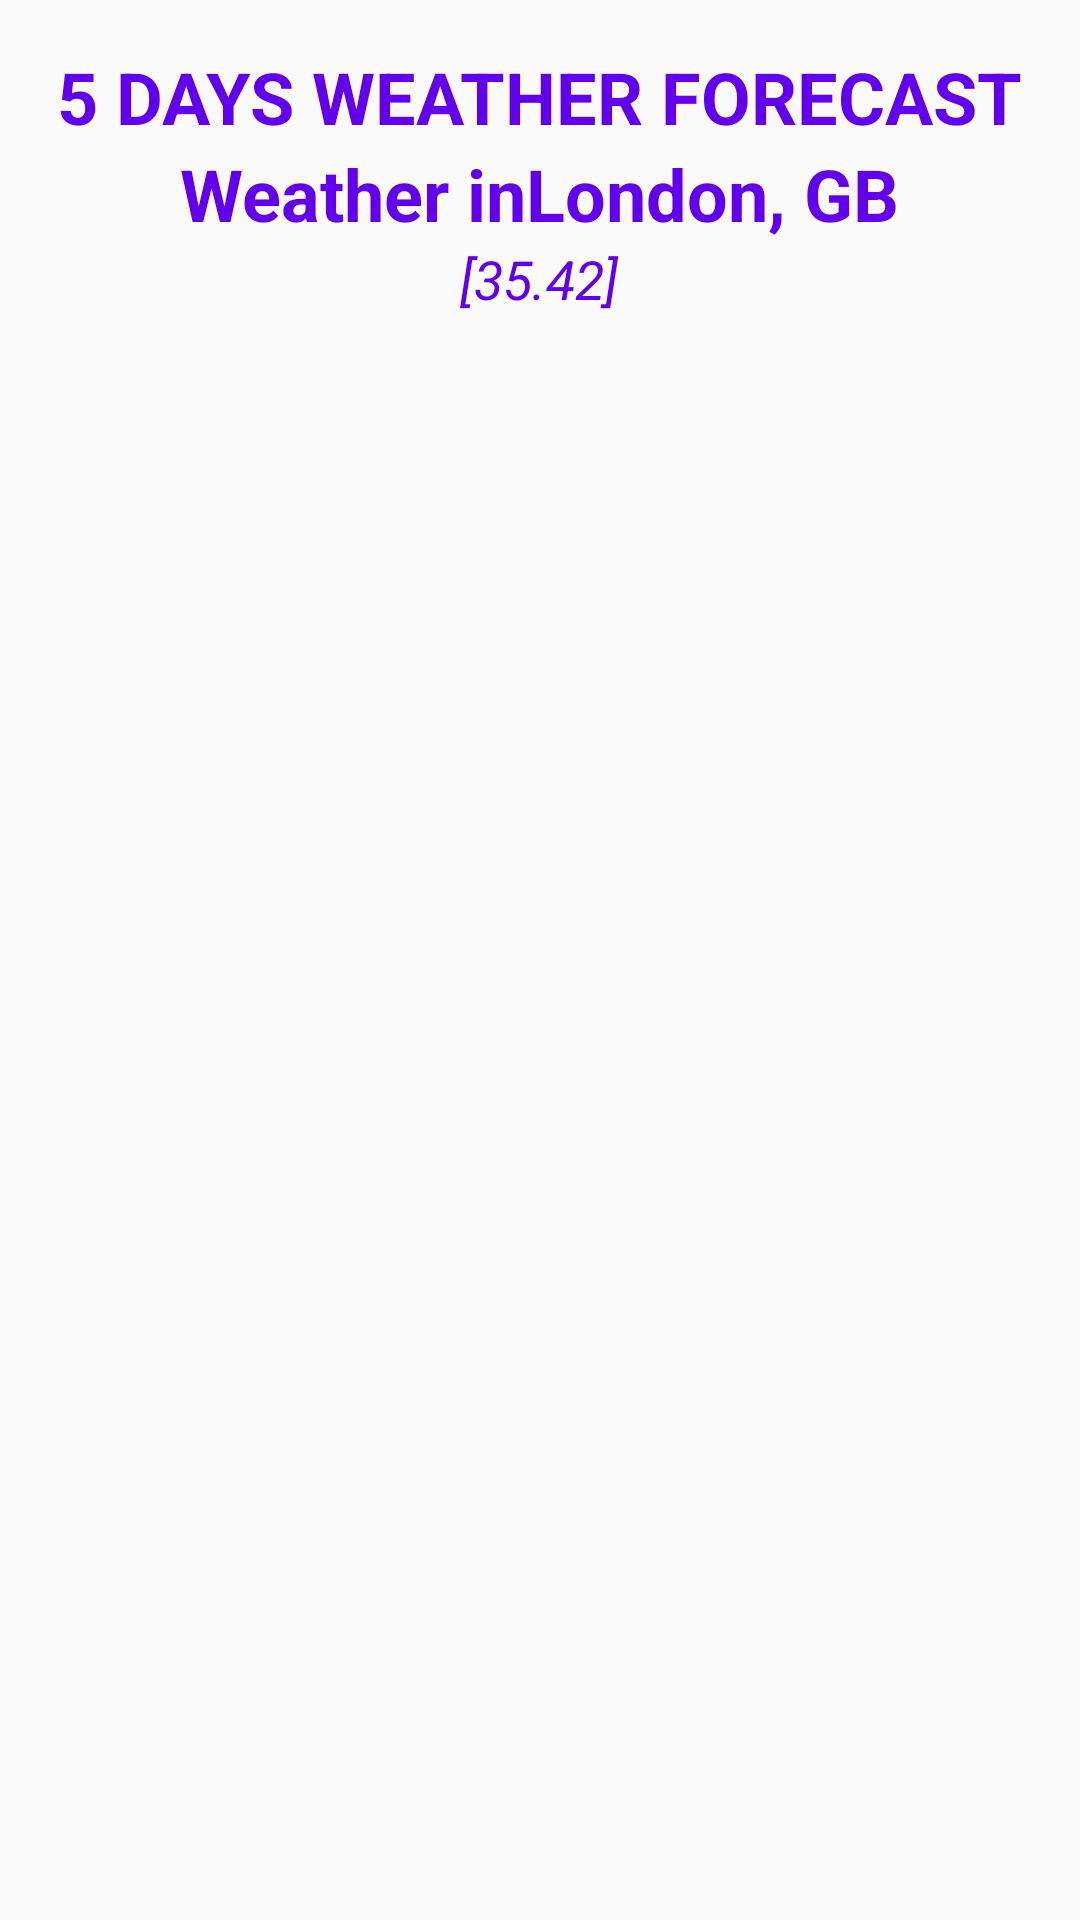

Write the Android layout XML for this screen, with the resource values it uses.
<!-- AndroidManifest.xml: application theme AppTheme -->
<!-- res/layout/fragment_forecast.xml -->
<?xml version="1.0" encoding="utf-8"?>
<RelativeLayout xmlns:android="http://schemas.android.com/apk/res/android"
    xmlns:tools="http://schemas.android.com/tools"
    android:layout_width="match_parent"
    android:layout_height="match_parent"
    android:padding="16dp"
    tools:context=".ForecastFragment">

    <LinearLayout
        android:id="@+id/main_info"
        android:orientation="vertical"
        android:layout_centerHorizontal="true"
        android:gravity="center_horizontal"
        android:layout_width="wrap_content"
        android:layout_height="wrap_content">

        <TextView
            android:textSize="24sp"
            android:textStyle="bold"
            android:textColor="@color/colorPrimary"
            android:text="5 DAYS WEATHER FORECAST"
            android:layout_width="wrap_content"
            android:layout_height="wrap_content" />

        <TextView
            android:id="@+id/txt_city_name"
            android:textSize="24sp"
            android:textStyle="bold"
            android:textColor="@color/colorPrimary"
            android:text="Weather inLondon, GB"
            android:layout_width="wrap_content"
            android:layout_height="wrap_content" />
        <TextView
            android:id="@+id/txt_geo_coords"
            android:textSize="18sp"
            android:textStyle="italic"
            android:textColor="@color/colorPrimary"
            android:text="[35.42]"
            android:layout_width="wrap_content"
            android:layout_height="wrap_content" />

    </LinearLayout>

    <android.support.v7.widget.RecyclerView
        android:id="@+id/recycler_forecast"
        android:layout_below="@id/main_info"
        android:layout_marginTop="20dp"
        android:layout_width="match_parent"
        android:layout_height="wrap_content"></android.support.v7.widget.RecyclerView>

</RelativeLayout>
<!-- resources referenced by this layout -->
<resources>
  <style name="AppTheme" parent="Theme.AppCompat.Light.NoActionBar">
          
          <item name="colorPrimary">@color/colorPrimary</item>
          <item name="colorPrimaryDark">@color/colorPrimaryDark</item>
          <item name="colorAccent">@color/colorAccent</item>
          <item name="windowNoTitle">true</item>
          <item name="windowActionBar">false</item>
      </style>
  <!-- not gathered from this repository: default colours our renderer supplied (Android Studio template values) -->
  <color name="colorPrimary">#FF6200EE</color>
  <color name="colorPrimaryDark">#FF3700B3</color>
  <color name="colorAccent">#FF03DAC5</color>
</resources>
